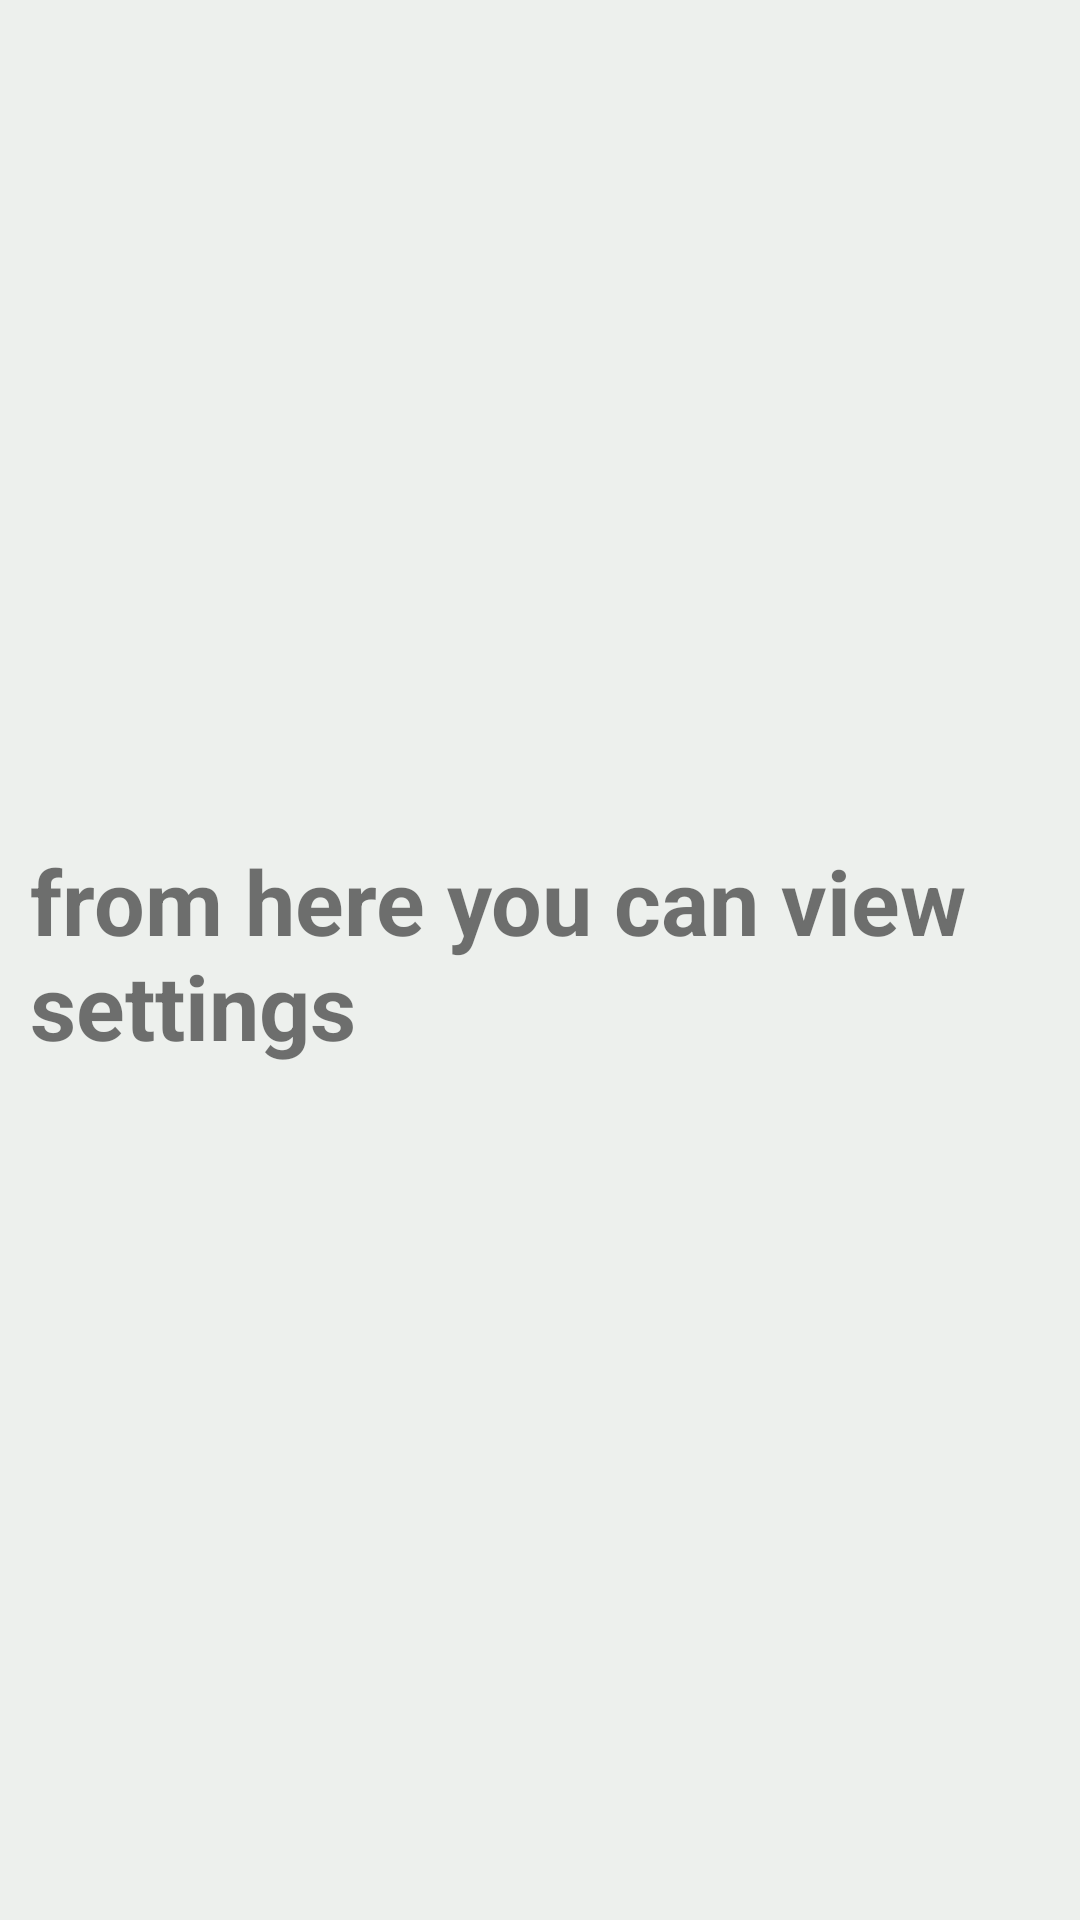

Here is an Android app screen rendered from its layout file. Give the layout XML and the strings, colors and styles it references.
<!-- AndroidManifest.xml: application theme AppTheme -->
<!-- res/layout/fragment_settings.xml -->
<?xml version="1.0" encoding="utf-8"?>
<RelativeLayout xmlns:android="http://schemas.android.com/apk/res/android"
    android:layout_width="match_parent"
    android:background="@color/mcolors"
    android:layout_height="match_parent">

    <TextView
        android:layout_width="400dp"
        android:layout_height="100dp"
        android:text="from here you can view settings"
        android:textStyle="bold"
        android:textSize="30sp"
        android:padding="10dp"
        android:layout_centerInParent="true"/>

</RelativeLayout>
<!-- resources referenced by this layout -->
<resources>
  <color name="mcolors">#EDF0ED</color>
</resources>
